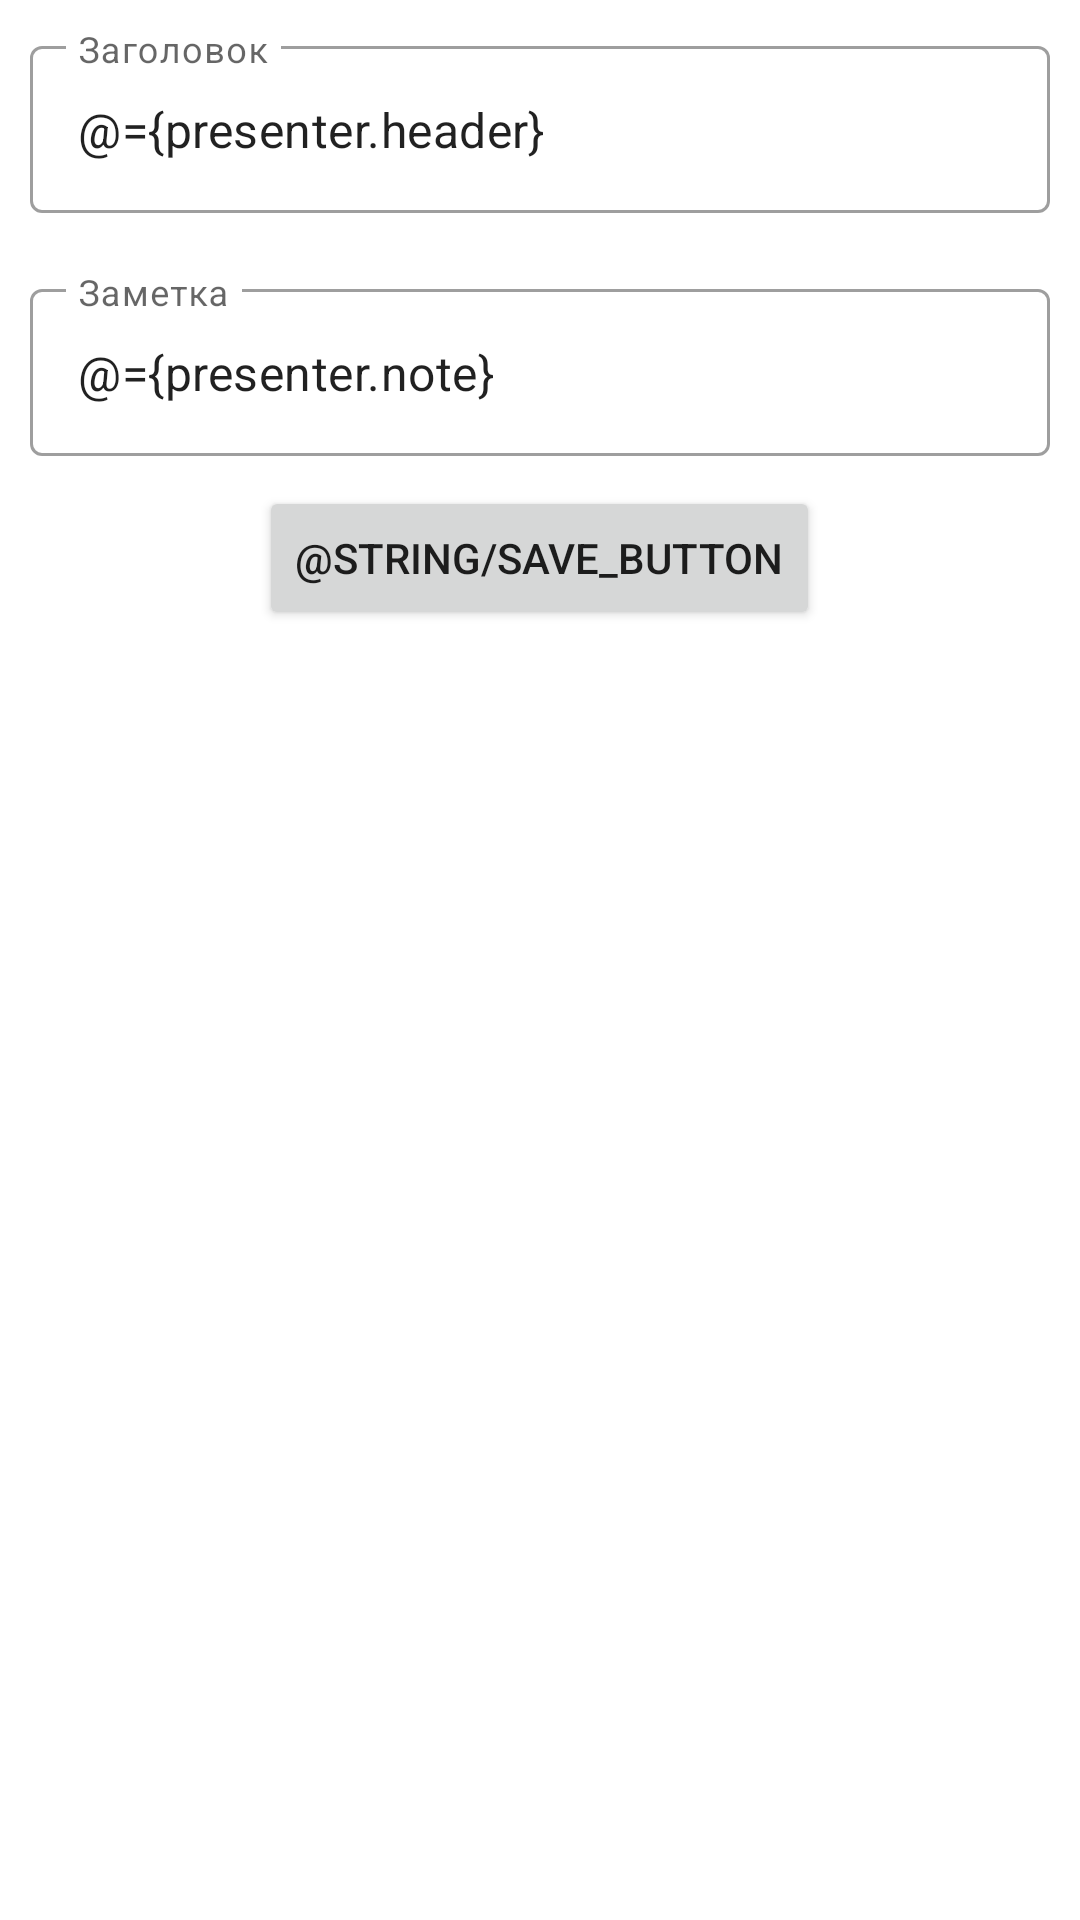

The Android layout XML behind this screen, and the referenced resources:
<!-- AndroidManifest.xml: application theme Theme.BSCHomework -->
<!-- res/layout/activity_main.xml -->
<?xml version="1.0" encoding="utf-8"?>
<layout xmlns:android="http://schemas.android.com/apk/res/android"
    xmlns:app="http://schemas.android.com/apk/res-auto">

    <data>

        <variable
            name="presenter"
            type="com.example.bschomework.MainActivityPresenter" />

    </data>

    <ScrollView
        android:layout_width="wrap_content"
        android:layout_height="wrap_content">

        <RelativeLayout
            android:layout_width="match_parent"
            android:layout_height="wrap_content">

            <com.google.android.material.textfield.TextInputLayout
                android:id="@+id/header_TIL"
                style="@style/Widget.MaterialComponents.TextInputLayout.OutlinedBox"
                android:layout_width="match_parent"
                android:layout_height="wrap_content"
                android:layout_margin="@dimen/header_margin"
                android:hint="@string/header"
                app:placeholderText="@string/input_text">

                <com.google.android.material.textfield.TextInputEditText
                    android:id="@+id/header_TIET"
                    android:layout_width="match_parent"
                    android:layout_height="wrap_content"
                    android:imeOptions="flagNoExtractUi|actionNext"
                    android:inputType="text"
                    android:text="@={presenter.header}" />
            </com.google.android.material.textfield.TextInputLayout>

            <com.google.android.material.textfield.TextInputLayout
                android:id="@+id/notes_TIL"
                style="@style/Widget.MaterialComponents.TextInputLayout.OutlinedBox"
                android:layout_width="match_parent"
                android:layout_height="wrap_content"
                android:layout_below="@+id/header_TIL"
                android:layout_margin="@dimen/notes_margin"
                android:hint="@string/note"
                app:placeholderText="@string/input_text">

                <com.google.android.material.textfield.TextInputEditText
                    android:id="@+id/notes_TIET"
                    android:layout_width="match_parent"
                    android:layout_height="wrap_content"
                    android:imeOptions="flagNoExtractUi"
                    android:text="@={presenter.note}" />
            </com.google.android.material.textfield.TextInputLayout>

            <Button
                android:id="@+id/save_button"
                android:layout_width="wrap_content"
                android:layout_height="wrap_content"
                android:layout_below="@+id/notes_TIL"
                android:layout_centerHorizontal="true"
                android:layout_margin="@dimen/save_button_margin"
                android:enabled="@{presenter.saveButtonEnabled}"
                android:onClick="@{() -> presenter.saveData()}"
                android:gravity="center"
                android:text="@string/save_button" />

        </RelativeLayout>
    </ScrollView>
</layout>
<!-- resources referenced by this layout -->
<resources>
  <dimen name="header_margin">10dp</dimen>
  <dimen name="notes_margin">10dp</dimen>
  <string name="header">Заголовок</string>
  <string name="input_text">Введите текст</string>
  <string name="note">Заметка</string>
  <string name="save_button">Save button</string>
  <style name="Theme.BSCHomework" parent="Theme.MaterialComponents.DayNight.DarkActionBar">
          
          <item name="colorPrimary">@color/purple_500</item>
          <item name="colorPrimaryVariant">@color/purple_700</item>
          <item name="colorOnPrimary">@color/white</item>
          
          <item name="colorSecondary">@color/teal_200</item>
          <item name="colorSecondaryVariant">@color/teal_700</item>
          <item name="colorOnSecondary">@color/black</item>
          
          <item name="android:statusBarColor" tools:targetApi="l">?attr/colorPrimaryVariant</item>
          
  
          <item name="colorNotesListHolderPressed">@color/holder_notes_list_background_pressed</item>
          <item name="colorNotesListHolderSelected">@color/holder_notes_list_background_selected</item>
          <item name="colorNotesListHolderUnselected">@color/holder_notes_list_background_unselected</item>
  
      </style>
  <color name="purple_500">#FF6200EE</color>
  <color name="purple_700">#FF3700B3</color>
  <color name="white">#FFFFFFFF</color>
  <color name="teal_200">#FF03DAC5</color>
  <color name="teal_700">#FF018786</color>
  <color name="black">#FF000000</color>
  <color name="holder_notes_list_background_pressed">#B0BEC5</color>
  <color name="holder_notes_list_background_selected">#95D2E8</color>
  <color name="holder_notes_list_background_unselected">#FFB74D</color>
</resources>
